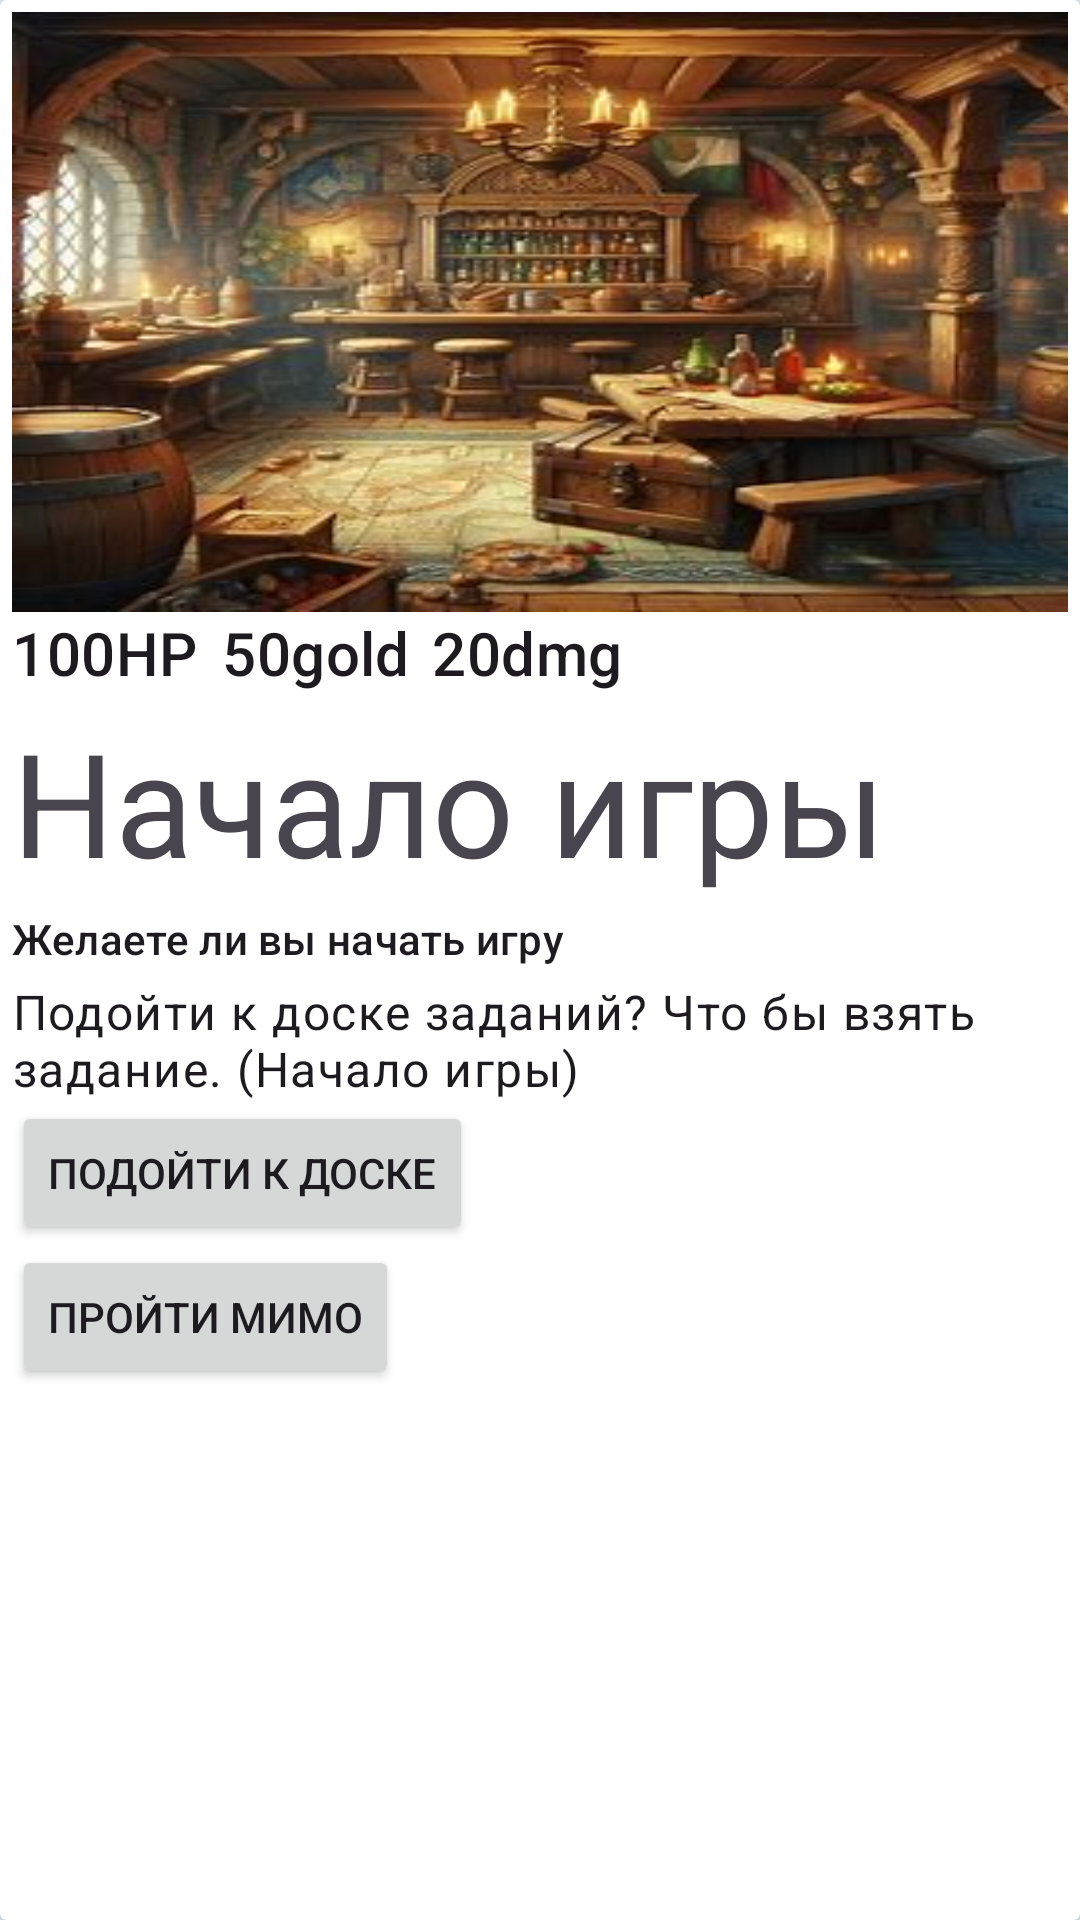

Android layout source for this screen:
<!-- AndroidManifest.xml: application theme Theme.DiplomaProject -->
<!-- res/layout/fragment_start.xml -->
<?xml version="1.0" encoding="utf-8"?>
<androidx.constraintlayout.widget.ConstraintLayout
    xmlns:android="http://schemas.android.com/apk/res/android"
    xmlns:app="http://schemas.android.com/apk/res-auto"
    xmlns:tools="http://schemas.android.com/tools"
    android:padding="0dp"
    android:background="#E0F7FA"
    android:layout_width="match_parent"
    android:layout_height="match_parent">

    <androidx.cardview.widget.CardView
        android:layout_width="match_parent"
        android:layout_height="match_parent"
        app:layout_constraintEnd_toEndOf="parent"
        app:layout_constraintStart_toStartOf="parent"
        app:layout_constraintTop_toTopOf="parent"
        app:layout_constraintBottom_toBottomOf="parent">

        <androidx.constraintlayout.widget.ConstraintLayout
            android:padding="4dp"
            android:layout_width="match_parent"
            android:layout_height="match_parent">

            <ImageView
                android:id="@+id/header_image"
                android:layout_width="match_parent"
                android:layout_height="200dp"
                android:src="@drawable/start"
                android:scaleType="fitXY"
                app:layout_constraintEnd_toEndOf="parent"
                app:layout_constraintStart_toStartOf="parent"
                app:layout_constraintTop_toTopOf="parent" />

            <TextView
                android:id="@+id/health"
                style="@style/TextAppearance.MaterialComponents.Subtitle2"
                android:layout_width="match_parent"
                android:layout_height="wrap_content"
                android:text="@string/_100hpStart"
                android:textSize="20sp"
                app:layout_constraintStart_toStartOf="parent"
                app:layout_constraintTop_toBottomOf="@id/header_image"
                tools:ignore="MissingConstraints,TextSizeCheck,VisualLintOverlap" />

            <TextView
                android:id="@+id/gold"
                style="@style/TextAppearance.MaterialComponents.Subtitle2"
                android:layout_width="match_parent"
                android:layout_height="wrap_content"
                android:paddingStart="70dp"
                android:text="@string/_50goldStart"
                android:textSize="20sp"
                app:layout_constraintStart_toEndOf="@id/health"
                app:layout_constraintTop_toBottomOf="@id/header_image"
                tools:ignore="MissingConstraints,RtlSymmetry,TextSizeCheck,VisualLintOverlap" />

            <TextView
                android:id="@+id/dmg"
                style="@style/TextAppearance.MaterialComponents.Subtitle2"
                android:layout_width="match_parent"
                android:layout_height="wrap_content"
                android:paddingStart="140dp"
                android:text="@string/_20dmgStart"
                android:textSize="20sp"
                app:layout_constraintStart_toEndOf="@id/gold"
                app:layout_constraintTop_toBottomOf="@id/header_image"
                tools:ignore="MissingConstraints,RtlSymmetry,TextSizeCheck" />

            <TextView
                android:id="@+id/title"
                style="@style/TextAppearance.MaterialComponents.Headline3"
                android:layout_width="match_parent"
                android:layout_height="wrap_content"
                android:layout_marginTop="4dp"
                android:text="@string/started"
                app:layout_constraintEnd_toEndOf="parent"
                app:layout_constraintStart_toStartOf="parent"
                app:layout_constraintTop_toBottomOf="@id/health" />

            <TextView
                android:id="@+id/subhead"
                style="@style/TextAppearance.MaterialComponents.Subtitle2"
                android:layout_width="match_parent"
                android:layout_height="wrap_content"
                android:layout_marginTop="4dp"
                android:text="@string/startTheGane"
                app:layout_constraintEnd_toEndOf="parent"
                app:layout_constraintStart_toStartOf="parent"
                app:layout_constraintTop_toBottomOf="@id/title" />

            <TextView
                android:id="@+id/body"
                style="@style/TextAppearance.MaterialComponents.Body1"
                android:layout_width="match_parent"
                android:layout_height="wrap_content"
                android:layout_marginTop="4dp"
                android:text="@string/start"
                app:layout_constraintEnd_toEndOf="parent"
                app:layout_constraintStart_toStartOf="parent"
                app:layout_constraintTop_toBottomOf="@id/subhead" />
            <Button
                android:id="@+id/btnFirst"
                android:layout_width="wrap_content"
                android:layout_height="wrap_content"
                android:text="@string/go_to_dest"
                tools:ignore="MissingConstraints"
                app:layout_constraintStart_toStartOf="parent"
                app:layout_constraintTop_toBottomOf="@id/body"/>
            <Button
                android:id="@+id/btnSecond"
                android:layout_width="wrap_content"
                android:layout_height="wrap_content"
                android:text="@string/miss"
                tools:ignore="MissingConstraints"
                app:layout_constraintStart_toStartOf="parent"
                app:layout_constraintTop_toBottomOf="@id/btnFirst"/>
        </androidx.constraintlayout.widget.ConstraintLayout>
    </androidx.cardview.widget.CardView>
</androidx.constraintlayout.widget.ConstraintLayout>
<!-- resources referenced by this layout -->
<resources>
  <!-- drawable start: jpg bitmap (drawable, 21609 bytes) -->
  <string name="_100hpStart">100HP</string>
  <string name="_20dmgStart">20dmg</string>
  <string name="_50goldStart">50gold</string>
  <string name="go_to_dest">Подойти к доске</string>
  <string name="miss">Пройти мимо</string>
  <string name="start">Подойти к доске заданий? Что бы взять задание. (Начало игры)</string>
  <string name="startTheGane">Желаете ли вы начать игру</string>
  <string name="started">Начало игры</string>
  <style name="Theme.DiplomaProject" parent="Base.Theme.DiplomaProject" />
  <style name="Base.Theme.DiplomaProject" parent="Theme.Material3.DayNight.NoActionBar">
          
          
      </style>
</resources>
